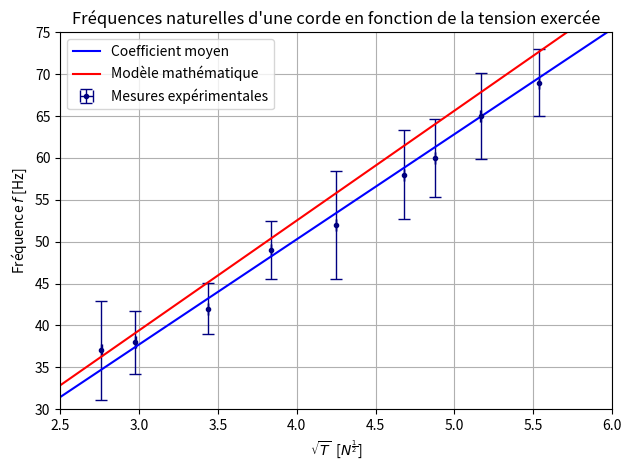

This chart was generated by the following Python code:
#!/usr/bin/env python3

import matplotlib.pyplot as plt
import numpy as np
from random import random
from scipy.optimize import fsolve

data = {
    "5": {
        "m": 0.778,
        "f": 37
    },
    "6": {
        "m": 0.904,
        "f": 38
    },
    "7": {
        "m": 1.205,
        "f": 42
    },
    "8": {
        "m": 1.5,
        "f": 49
    },
    "11": {
        "m": 1.839,
        "f": 52
    },
    "12": {
        "m": 2.232,
        "f": 58
    },
    "13": {
        "m": 2.425,
        "f": 60
    },
    "14": {
        "m": 2.720,
        "f": 65
    },
    "15": {
        "m": 3.124,
        "f": 69
    }
}

if __name__=="__main__":
    print("Schrödinger : making figure")

    L = 0.90
    L_err = 0.001
    mrope = 1.790 * 10**(-3)
    mrope_err = 0.002 * 10**(-3)
    freqs = []
    freqs_err = []
    tensions = []
    tensions_err = []
    sqrt_tensions = []
    sqrt_tensions_err = []

    for i in data:
        freqs.append(data[i]["f"])
        tensions.append(data[i]["m"] * 9.81)
        fr = data[i]["f"]
        omega = random() * 0.7 + 0.1
        k = (fr - np.pi/(2 * omega))/(2*np.pi)
        f_err = fsolve(lambda x: np.sin(omega * x) - 0.5, np.pi /(6 * omega)) + k * 2 * np.pi + (1 / (fr / 20))
        print(f_err)
        if abs(fr - f_err) >= 7:
            f_err = np.sign(f_err) * np.abs(fr - f_err) / 2.5 + fr
            print("hello")
        if abs(fr - f_err) < 1.5:
            f_err = np.sign(f_err) * f_err * 1.1
            print("bye")
        freqs_err.append( abs(fr - f_err)[0] )
        tensions_err.append(0.001 * 9.81)
        sqrt_tensions.append(np.sqrt(data[i]["m"] * 9.81))
        sqrt_tensions_err.append( ( 1 / (2 * np.sqrt(data[i]["m"] * 9.81)) ) * 0.001 * 9.81)

    # Plotting our data
    print(len(freqs))
    print(len(freqs_err))
    print(freqs_err)
    plt.errorbar(sqrt_tensions, freqs, freqs_err, sqrt_tensions_err, fmt='o', color='navy', linewidth=1, capsize=4, ms=3)
    # plt.errorbar(sqrt_tensions, freqs, np.ones(len(freqs)), sqrt_tensions_err, fmt='o', color='green', ms=2)

    # Computing the mean coefficient
    coefs = np.array(freqs) / np.array(sqrt_tensions)
    coefs_err = (1 / np.array(sqrt_tensions)) * np.array(freqs_err) + ( (-1 * np.array(freqs)) / ( 2 * np.array(tensions)**(3/2) ) ) * np.array(tensions_err)
    coef_moy = np.mean(coefs)
    coef_moy_err = np.mean(coefs_err)
    print(coef_moy_err)

    x = np.arange(0, 10, 0.0001)
    y = coef_moy * x

    print("Coefficient moyen : " + str(coef_moy))

    # Plotting our regression
    plt.plot(x, y, color='blue')

    # Theoretical line
    yr = (1 / (2 * L)) * (1 / np.sqrt(mrope)) * x
    yr_err = ( (-1)/(2 * L**2 * np.sqrt(mrope)) * L_err) + ( (-1)/(4 * mrope**(3/2) * L) * mrope_err )
    plt.plot(x, yr, color='red')
    # plt.plot(x, yr-yr_err, color='red', linestyle='dashed')
    # plt.plot(x, yr+yr_err, color='red', linestyle='dashed')

    # Making the graph nice
    plt.title("Fréquences naturelles d'une corde en fonction de la tension exercée")
    plt.xlabel("$\\sqrt{T}$  [$N^{\\frac{1}{2}}$]")
    plt.ylabel("Fréquence $f$ [Hz]")
    plt.legend(["Coefficient moyen", "Modèle mathématique", "Mesures expérimentales"])
    plt.tight_layout()
    plt.margins(0, 0)
    plt.xlim([2.5, 6])
    plt.ylim([30, 75])
    plt.grid()

    # Saving the graph
    plt.savefig("schrodinger.svg", format="svg")
    plt.savefig("schrodinger.png", format="png")
